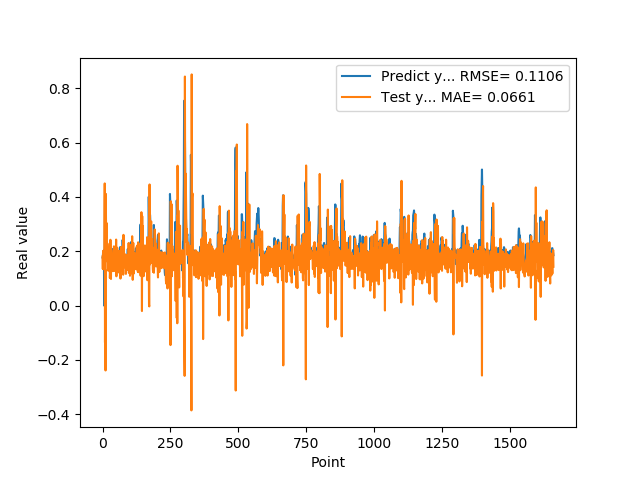

The table this chart was drawn from, first rows:
1.769561022520000082e-01, 1.809082837303746805e-01
1.810430586339999981e-01, 1.347925180475879892e-01
1.955727785830000398e-01, 2.016071483687562338e-01
1.954265981910000005e-01, 1.491744287420334047e-01
2.004670947789999880e-01, 1.341423321734090124e-01
2.029463946819999587e-01, 1.828909548450525502e-01
0.000000000000000000e+00, 1.672570909770910164e-01
1.862521618600000151e-01, 1.503507712443953037e-01
1.862153261900000301e-01, 4.497851166370402942e-01
4.038094580169999670e-01, -1.356719525582256725e-01
4.118085205549999461e-01, 1.316740232550609180e-01
3.743042349819999948e-01, -2.385756623071149385e-01
3.571429848669999685e-01, 4.111705843851581332e-01
2.572054266930000055e-01, 2.809729658114490380e-01
2.409307956699999753e-01, 2.501837334732167628e-01
2.253161966800000249e-01, 3.039930803222516964e-01
1.935185044999999937e-01, 2.393637220996649995e-01
1.787700653079999924e-01, 2.059981558503081733e-01
1.622045934200000150e-01, 2.147106009026933660e-01
1.761920750140000269e-01, 1.618897462366996609e-01
1.883655935530000325e-01, 1.962790947620658144e-01
1.861467957499999548e-01, 1.285512459412738451e-01
1.954913884399999968e-01, 1.476564834649741476e-01
1.954011768099999935e-01, 1.783673838031432923e-01
1.660518944260000185e-01, 1.503823776061827544e-01
1.907722949980000249e-01, 1.667584727881748774e-01
2.156041562559999625e-01, 2.291141574616112619e-01
1.898660957809999716e-01, 1.018231753083119195e-01
1.770474612709999895e-01, 1.245092005314736849e-01
2.001174986360000074e-01, 2.424390723022138705e-01
1.948629021640000125e-01, 1.800504358345258460e-01
1.922753006219999894e-01, 9.807008972052744245e-02
1.779100298880000042e-01, 2.059546397666619511e-01
1.810636967419999854e-01, 1.741929049303533872e-01
1.680064052340000114e-01, 1.885338652686339156e-01
1.635809391740000174e-01, 1.511691332754994122e-01
1.706920862200000111e-01, 1.859985314199160134e-01
1.916799396280000345e-01, 1.547457287079047061e-01
2.085516005749999957e-01, 1.268796329195253647e-01
2.058236002919999752e-01, 1.485740496778155950e-01
1.828240007160000513e-01, 1.281760863141224172e-01
1.857409924269999846e-01, 1.957454590109237724e-01
1.775099337099999841e-01, 2.183513131721181999e-01
1.752161234619999952e-01, 1.549433975726778046e-01
1.971126049759999999e-01, 1.795797961732314152e-01
1.845117062330000057e-01, 1.585241780021561520e-01
1.984785944219999987e-01, 1.273039859675316465e-01
2.143009155989999692e-01, 1.921957990531279192e-01
1.841159015890000139e-01, 1.370862720859106210e-01
2.104043960570000094e-01, 1.471174728432681211e-01
2.032361328599999739e-01, 2.431750478505430024e-01
2.088565975429999833e-01, 1.079810331337077156e-01
1.960448026660000231e-01, 1.806284785440084584e-01
1.900728046889999523e-01, 1.765531770978497339e-01
1.658952832220000062e-01, 2.131470340525552509e-01
1.872539073229999851e-01, 1.684962883309186754e-01
1.852532625200000171e-01, 1.913869377899668212e-01
1.799222826959999966e-01, 1.253048844220915892e-01
2.012764066460000223e-01, 1.652795548505427425e-01
1.978618204589999985e-01, 1.670349719166557556e-01
1.950792670250000027e-01, 1.221250613622277686e-01
... 1,599 more rows
